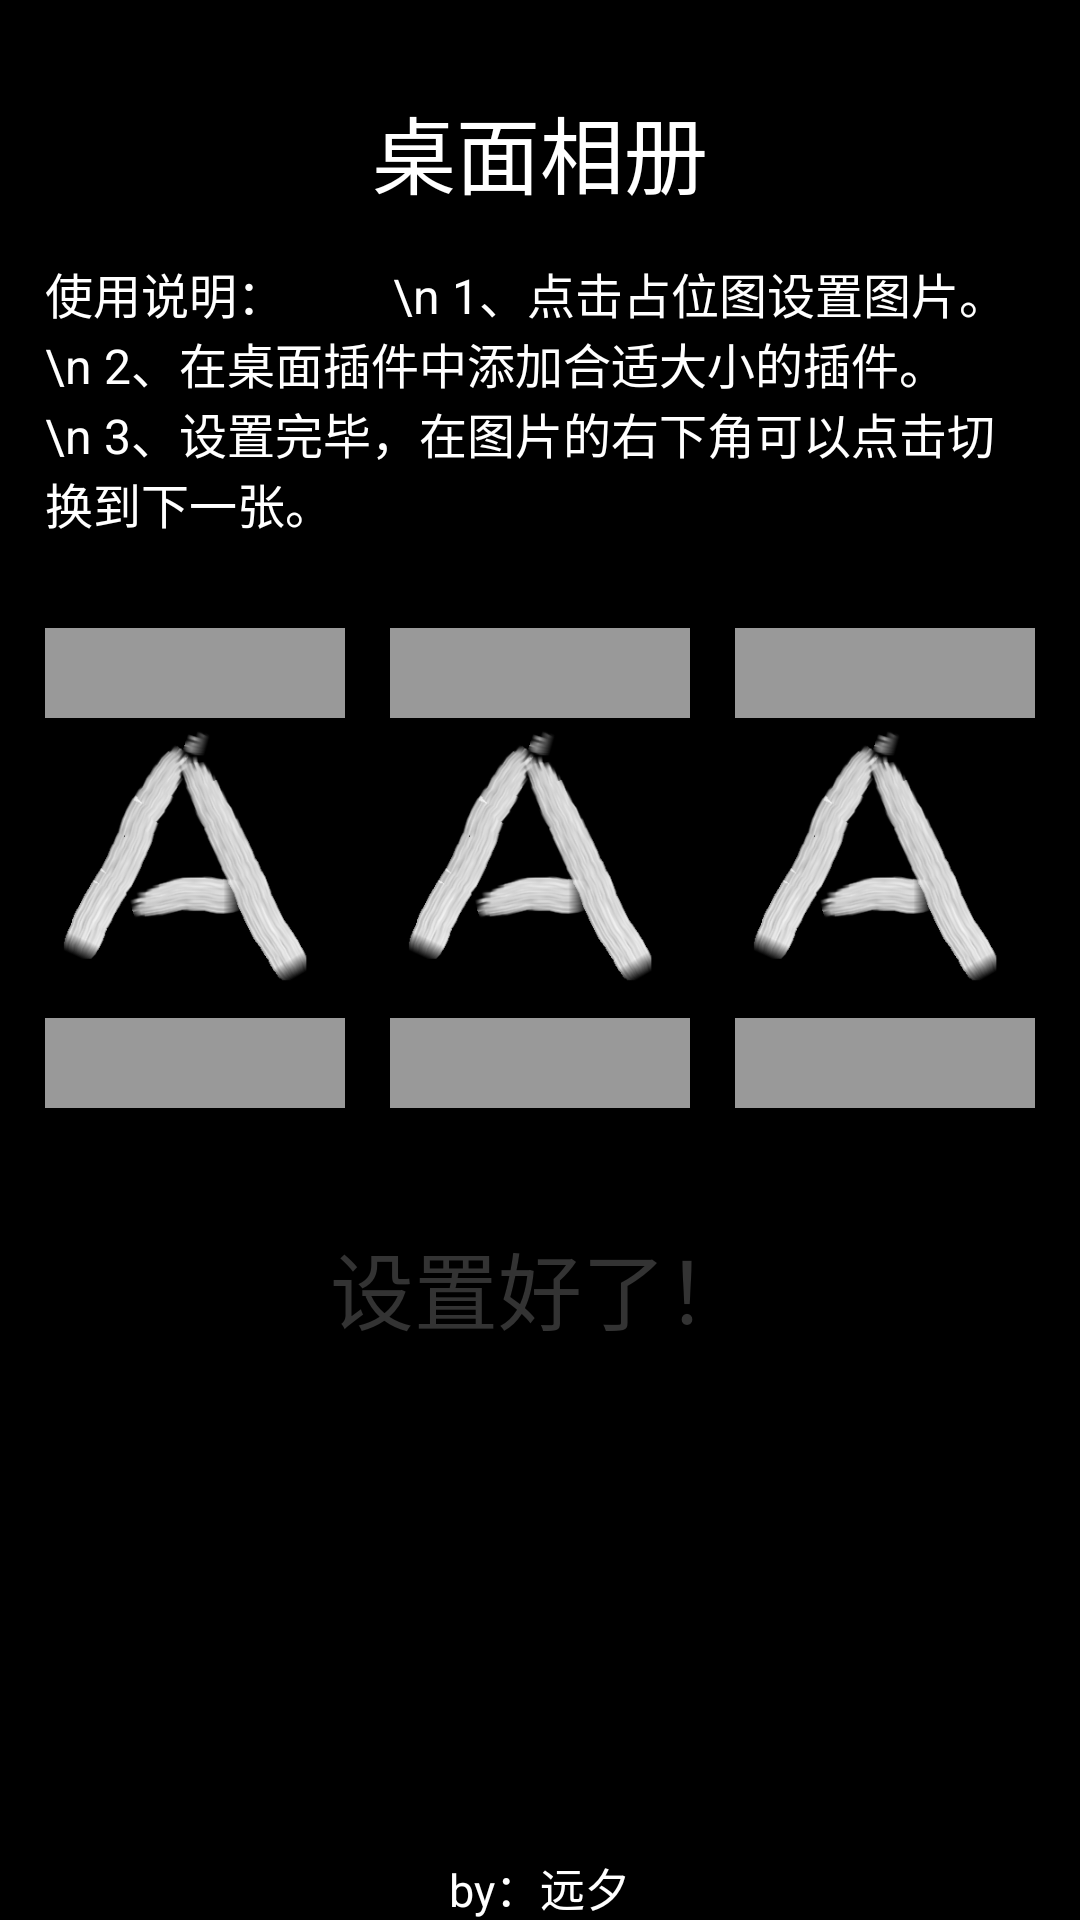

The Android layout XML behind this screen, and the referenced resources:
<!-- AndroidManifest.xml: application theme Theme.DeskPic -->
<!-- res/layout/activity_main.xml -->
<?xml version="1.0" encoding="utf-8"?>
<LinearLayout xmlns:android="http://schemas.android.com/apk/res/android"
    xmlns:app="http://schemas.android.com/apk/res-auto"
    xmlns:tools="http://schemas.android.com/tools"
    android:layout_width="match_parent"
    android:layout_height="match_parent"
    android:background="#000000"
    android:orientation="vertical"
    tools:context=".MainActivity">

    <TextView
        android:layout_width="match_parent"
        android:layout_height="wrap_content"
        android:layout_marginTop="30dp"
        android:gravity="center_horizontal"
        android:text="桌面相册"
        android:textColor="@color/white"
        android:textSize="28sp" />

    <TextView
        android:layout_width="match_parent"
        android:layout_height="wrap_content"
        android:layout_marginLeft="15dp"
        android:layout_marginTop="15dp"
        android:layout_marginRight="15dp"
        android:text="使用说明：
        \n 1、点击占位图设置图片。
        \n 2、在桌面插件中添加合适大小的插件。
        \n 3、设置完毕，在图片的右下角可以点击切换到下一张。"
        android:textColor="@color/white"
        android:textSize="16sp" />

    <LinearLayout
        android:layout_width="wrap_content"
        android:layout_height="wrap_content"
        android:layout_gravity="center_horizontal"
        android:layout_marginLeft="15dp"
        android:layout_marginTop="30dp"
        android:layout_marginRight="15dp"
        android:orientation="horizontal">

        <ImageView
            android:id="@+id/iv_1"
            android:layout_width="100dp"
            android:layout_height="160dp"
            android:background="#999999"
            android:scaleType="fitCenter"
            android:src="@mipmap/fun_a" />

        <ImageView
            android:id="@+id/iv_2"
            android:layout_width="100dp"
            android:layout_height="160dp"
            android:layout_marginLeft="15dp"
            android:layout_marginRight="15dp"
            android:background="#999999"
            android:scaleType="fitCenter"
            android:src="@mipmap/fun_a" />

        <ImageView
            android:id="@+id/iv_3"
            android:layout_width="100dp"
            android:layout_height="160dp"
            android:background="#999999"
            android:scaleType="fitCenter"
            android:src="@mipmap/fun_a" />
    </LinearLayout>

    <TextView
        android:id="@+id/tv_set"
        android:layout_width="300dp"
        android:layout_height="60dp"
        android:layout_gravity="center_horizontal"
        android:layout_marginTop="30dp"
        android:background="@drawable/select_setting"
        android:gravity="center"
        android:text="设置好了！"
        android:textColor="#333333"
        android:textSize="28sp"
        tools:pressed="true" />

    <View
        android:layout_width="match_parent"
        android:layout_height="0dp"
        android:layout_weight="1" />

    <TextView
        android:layout_width="wrap_content"
        android:layout_height="wrap_content"
        android:layout_gravity="center_horizontal"

        android:gravity="center"
        android:text="by：远夕"
        android:textColor="@color/white"
        android:textSize="15sp" />
</LinearLayout>
<!-- resources referenced by this layout -->
<resources>
  <!-- drawable select_setting (drawable) -->
  <?xml version="1.0" encoding="utf-8"?>
  <selector xmlns:android="http://schemas.android.com/apk/res/android">
      <item android:drawable="@drawable/shape_press" android:state_pressed="true" />
      <item android:drawable="@drawable/shape_unpress" android:state_pressed="false" />
  </selector>
  <!-- mipmap fun_a: png bitmap (mipmap-hdpi, 34286 bytes) -->
  <style name="Theme.DeskPic" parent="Theme.MaterialComponents.DayNight.DarkActionBar">
          
          <item name="colorPrimary">@color/purple_500</item>
          <item name="colorPrimaryVariant">@color/purple_700</item>
          <item name="colorOnPrimary">@color/white</item>
          
          <item name="colorSecondary">@color/teal_200</item>
          <item name="colorSecondaryVariant">@color/teal_700</item>
          <item name="colorOnSecondary">@color/black</item>
          
          <item name="android:statusBarColor" tools:targetApi="l">?attr/colorPrimaryVariant</item>
          
      </style>
  <!-- drawable shape_press (drawable) -->
  <?xml version="1.0" encoding="utf-8"?>
  <shape xmlns:android="http://schemas.android.com/apk/res/android"
      android:shape="rectangle">
      <solid android:color="#88ffffff"/>
      <corners android:radius="100dp"/>
  
  </shape>
  <!-- not gathered from this repository: default colours our renderer supplied (Android Studio template values) -->
  <color name="purple_500">#FF6200EE</color>
  <color name="purple_700">#FF3700B3</color>
  <color name="teal_200">#FF03DAC5</color>
  <color name="teal_700">#FF018786</color>
  <color name="black">#FF000000</color>
  <color name="white">#FFFFFFFF</color>
</resources>
